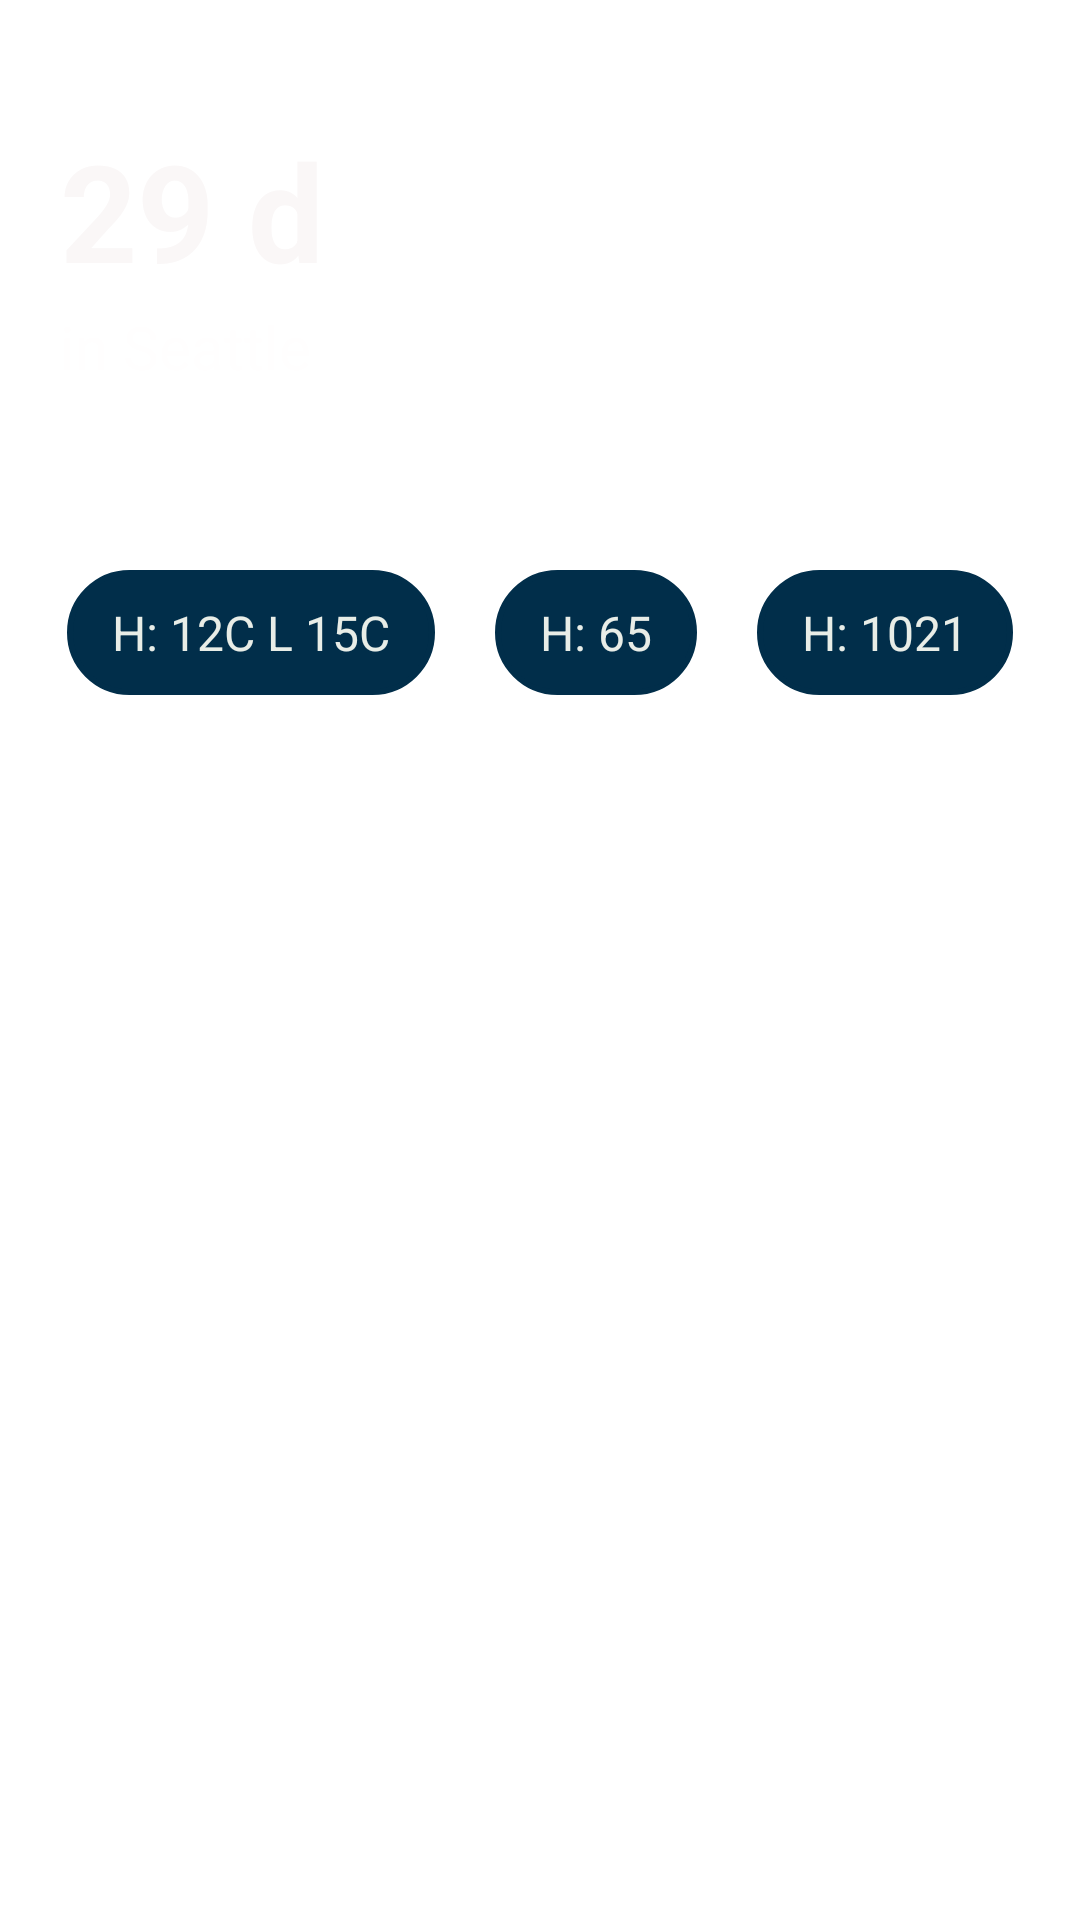

Here is an Android app screen rendered from its layout file. Give the layout XML and the strings, colors and styles it references.
<!-- AndroidManifest.xml: application theme Theme.Wanttofly -->
<!-- res/layout/flight_dest_weather_info.xml -->
<?xml version="1.0" encoding="utf-8"?>
<androidx.constraintlayout.widget.ConstraintLayout xmlns:android="http://schemas.android.com/apk/res/android"
    xmlns:app="http://schemas.android.com/apk/res-auto"
    xmlns:tools="http://schemas.android.com/tools"
    android:layout_width="match_parent"
    android:layout_height="wrap_content"
    android:background="@drawable/bg_flight_summary_view"
    android:paddingStart="10dp"
    android:paddingTop="10dp"
    android:paddingEnd="10dp"
    android:paddingBottom="10dp">

    <TextView
        android:id="@+id/wth_current_temperature"
        android:layout_width="wrap_content"
        android:layout_height="wrap_content"
        android:layout_marginStart="10dp"
        android:layout_marginTop="30dp"
        android:text="29 d"
        android:textColor="#FAF7F7"
        android:textSize="45sp"
        android:textStyle="bold"
        app:layout_constraintStart_toStartOf="parent"
        app:layout_constraintTop_toTopOf="parent" />

    <TextView
        android:id="@+id/wth_city"
        android:layout_width="wrap_content"
        android:layout_height="wrap_content"
        android:layout_marginStart="10dp"
        android:layout_marginTop="2dp"
        android:text="in Seattle"
        android:textColor="#FFFEFE"
        android:textSize="20sp"
        app:layout_constraintStart_toStartOf="parent"
        app:layout_constraintTop_toBottomOf="@+id/wth_current_temperature" />

    <ImageView
        android:id="@+id/wth_logo"
        android:layout_width="220dp"
        android:layout_height="180dp"
        android:scaleType="centerCrop"
        android:src="@drawable/logo"
        app:layout_constraintEnd_toEndOf="parent"
        app:layout_constraintTop_toTopOf="parent" />

    <LinearLayout
        android:layout_width="match_parent"
        android:layout_height="wrap_content"
        android:gravity="center_horizontal"
        android:orientation="horizontal"
        app:layout_constraintStart_toStartOf="parent"
        app:layout_constraintTop_toBottomOf="@+id/wth_logo">

        <TextView
            android:id="@+id/wth_high_low_temp"
            android:layout_width="wrap_content"
            android:layout_height="wrap_content"
            android:background="@drawable/weather_details_rounded_border_background"
            android:paddingHorizontal="15dp"
            android:paddingVertical="10dp"
            android:text="H: 12C L 15C"
            android:textAlignment="center"
            android:textColor="@color/white_200"
            android:textSize="16sp" />

        <TextView
            android:layout_width="wrap_content"
            android:layout_height="wrap_content"
            android:layout_marginStart="20dp"
            android:background="@drawable/weather_details_rounded_border_background"
            android:paddingHorizontal="15dp"
            android:paddingVertical="10dp"
            android:text="H: 65"
            android:textAlignment="center"
            android:textColor="@color/white_200"
            android:textSize="16sp" />


        <TextView
            android:layout_width="wrap_content"
            android:layout_height="wrap_content"
            android:layout_marginStart="20dp"
            android:background="@drawable/weather_details_rounded_border_background"
            android:paddingHorizontal="15dp"
            android:paddingVertical="10dp"
            android:text="H: 1021"
            android:textAlignment="center"
            android:textColor="@color/white_200"
            android:textSize="16sp" />



    </LinearLayout>
</androidx.constraintlayout.widget.ConstraintLayout>
<!-- resources referenced by this layout -->
<resources>
  <color name="white_200">#E8EDE7</color>
  <!-- drawable weather_details_rounded_border_background (drawable) -->
  <?xml version="1.0" encoding="utf-8"?>
  <shape
      xmlns:android="http://schemas.android.com/apk/res/android"
      android:shape="rectangle">
  
      <corners android:radius="20dp" />
  
      
      <stroke android:width="2dp" android:color="@color/blue_800" />
  
      
      <solid android:color="@color/blue_800" />
  
  </shape>
  <style name="Theme.Wanttofly" parent="Theme.MaterialComponents.DayNight.NoActionBar">
          
          <item name="colorPrimary">@color/purple_500</item>
          <item name="colorPrimaryVariant">@color/purple_700</item>
          <item name="colorOnPrimary">@color/white</item>
          
          <item name="colorSecondary">@color/teal_200</item>
          <item name="colorSecondaryVariant">@color/teal_700</item>
          <item name="colorOnSecondary">@color/black</item>
          
          <item name="android:statusBarColor">@color/background_dark</item>
          
      </style>
  <color name="blue_800">#012e4a</color>
  <color name="purple_500">#FF6200EE</color>
  <color name="purple_700">#FF3700B3</color>
  <color name="white">#FFFFFFFF</color>
  <color name="teal_200">#FF03DAC5</color>
  <color name="teal_700">#FF018786</color>
  <color name="black">#FF000000</color>
</resources>
